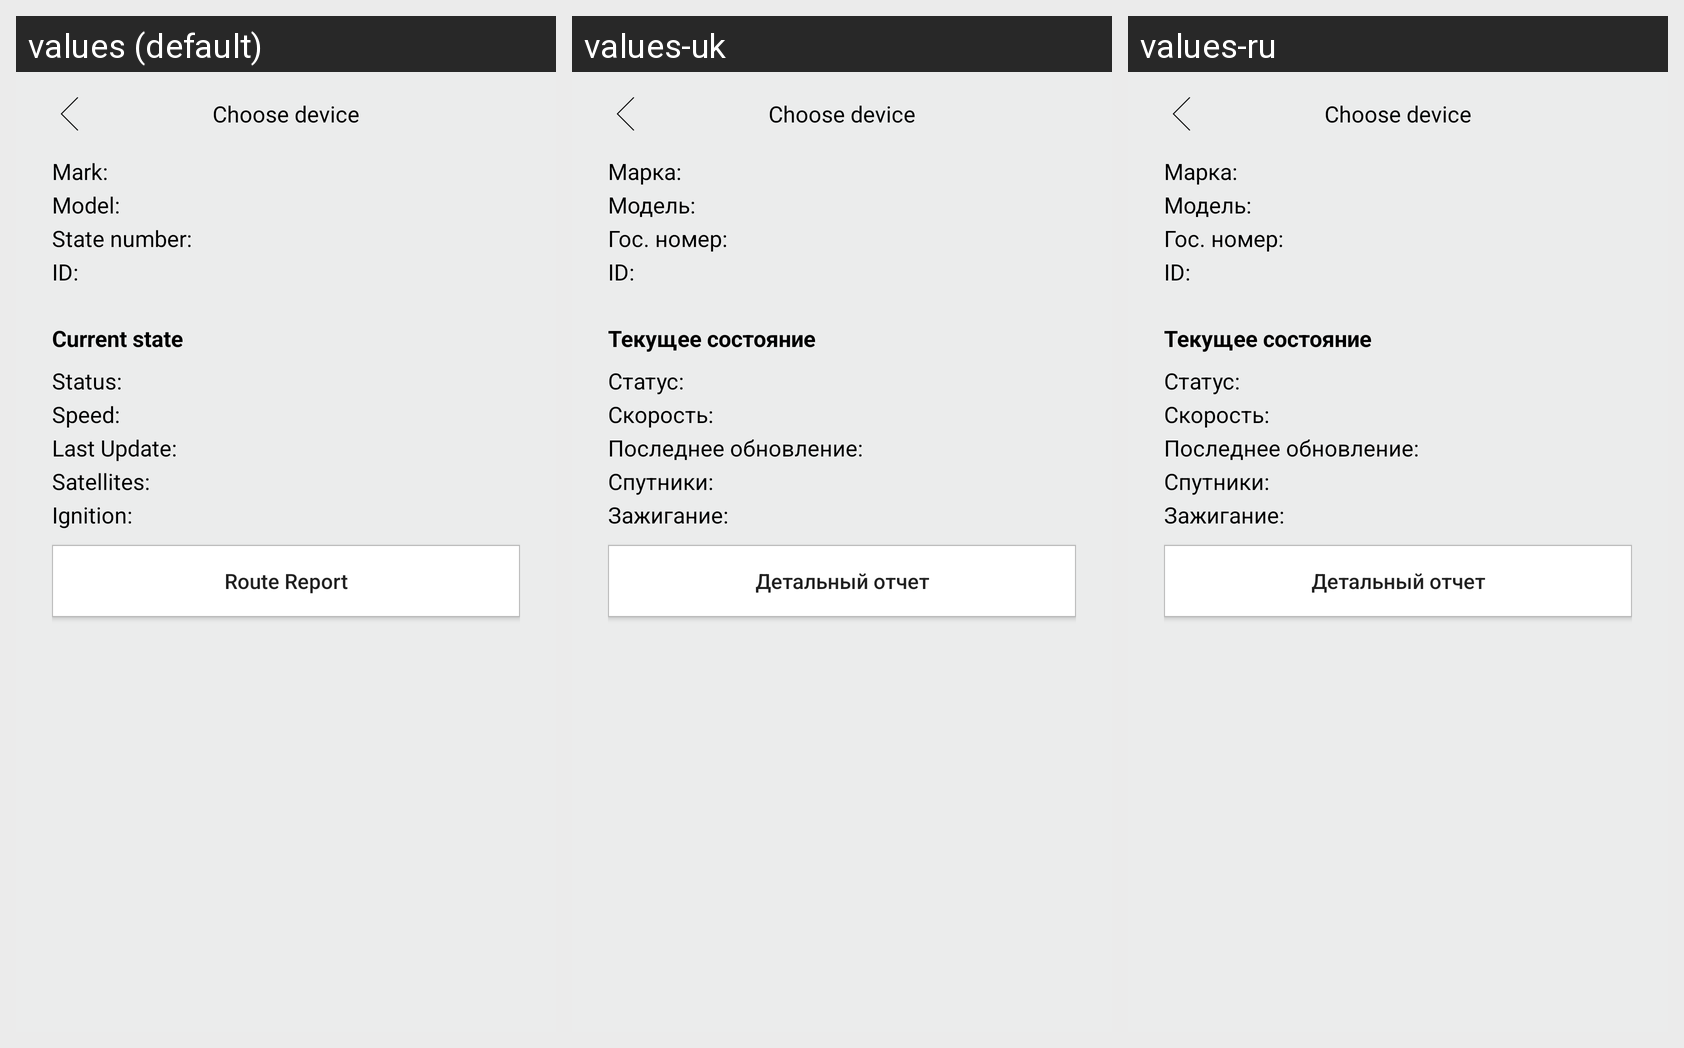

Translations of the strings shown on this Android screen, per locale in the grid:
Android screen res/layout/monitoring_activity_monitoring_entity.xml rendered under 3 locales, left to right: values (default), values-uk, values-ru. Device: Nexus 5 (rendered at 1080×1920; each locale shown at half size, 540×960, under a caption strip naming it); theme AppTheme.
Strings drawn on this screen, with the default value and each locale's value (text and hints the layout hard-codes, and strings that could not be matched under every locale, appear in the picture but are not listed):

monitoring_entity_screen_mark
  values: Mark:
  values-uk: Марка:
  values-ru: Марка:

monitoring_entity_screen_model
  values: Model:
  values-uk: Модель:
  values-ru: Модель:

monitoring_entity_screen_state_number
  values: State number:
  values-uk: Гос. номер:
  values-ru: Гос. номер:

monitoring_entity_screen_id
  values: ID:
  values-uk: ID:
  values-ru: ID:

monitoring_entity_screen_current_state
  values: Current state
  values-uk: Текущее состояние
  values-ru: Текущее состояние

monitoring_entity_screen_status
  values: Status:
  values-uk: Статус:
  values-ru: Статус:

monitoring_entity_screen_speed
  values: Speed:
  values-uk: Скорость:
  values-ru: Скорость:

monitoring_entity_screen_last_update
  values: Last Update:
  values-uk: Последнее обновление:
  values-ru: Последнее обновление:

monitoring_entity_screen_satellites
  values: Satellites:
  values-uk: Спутники:
  values-ru: Спутники:

monitoring_entity_screen_ignition
  values: Ignition:
  values-uk: Зажигание:
  values-ru: Зажигание:

monitoring_entity_screen_route_report_button_label
  values: Route Report
  values-uk: Детальный отчет
  values-ru: Детальный отчет
